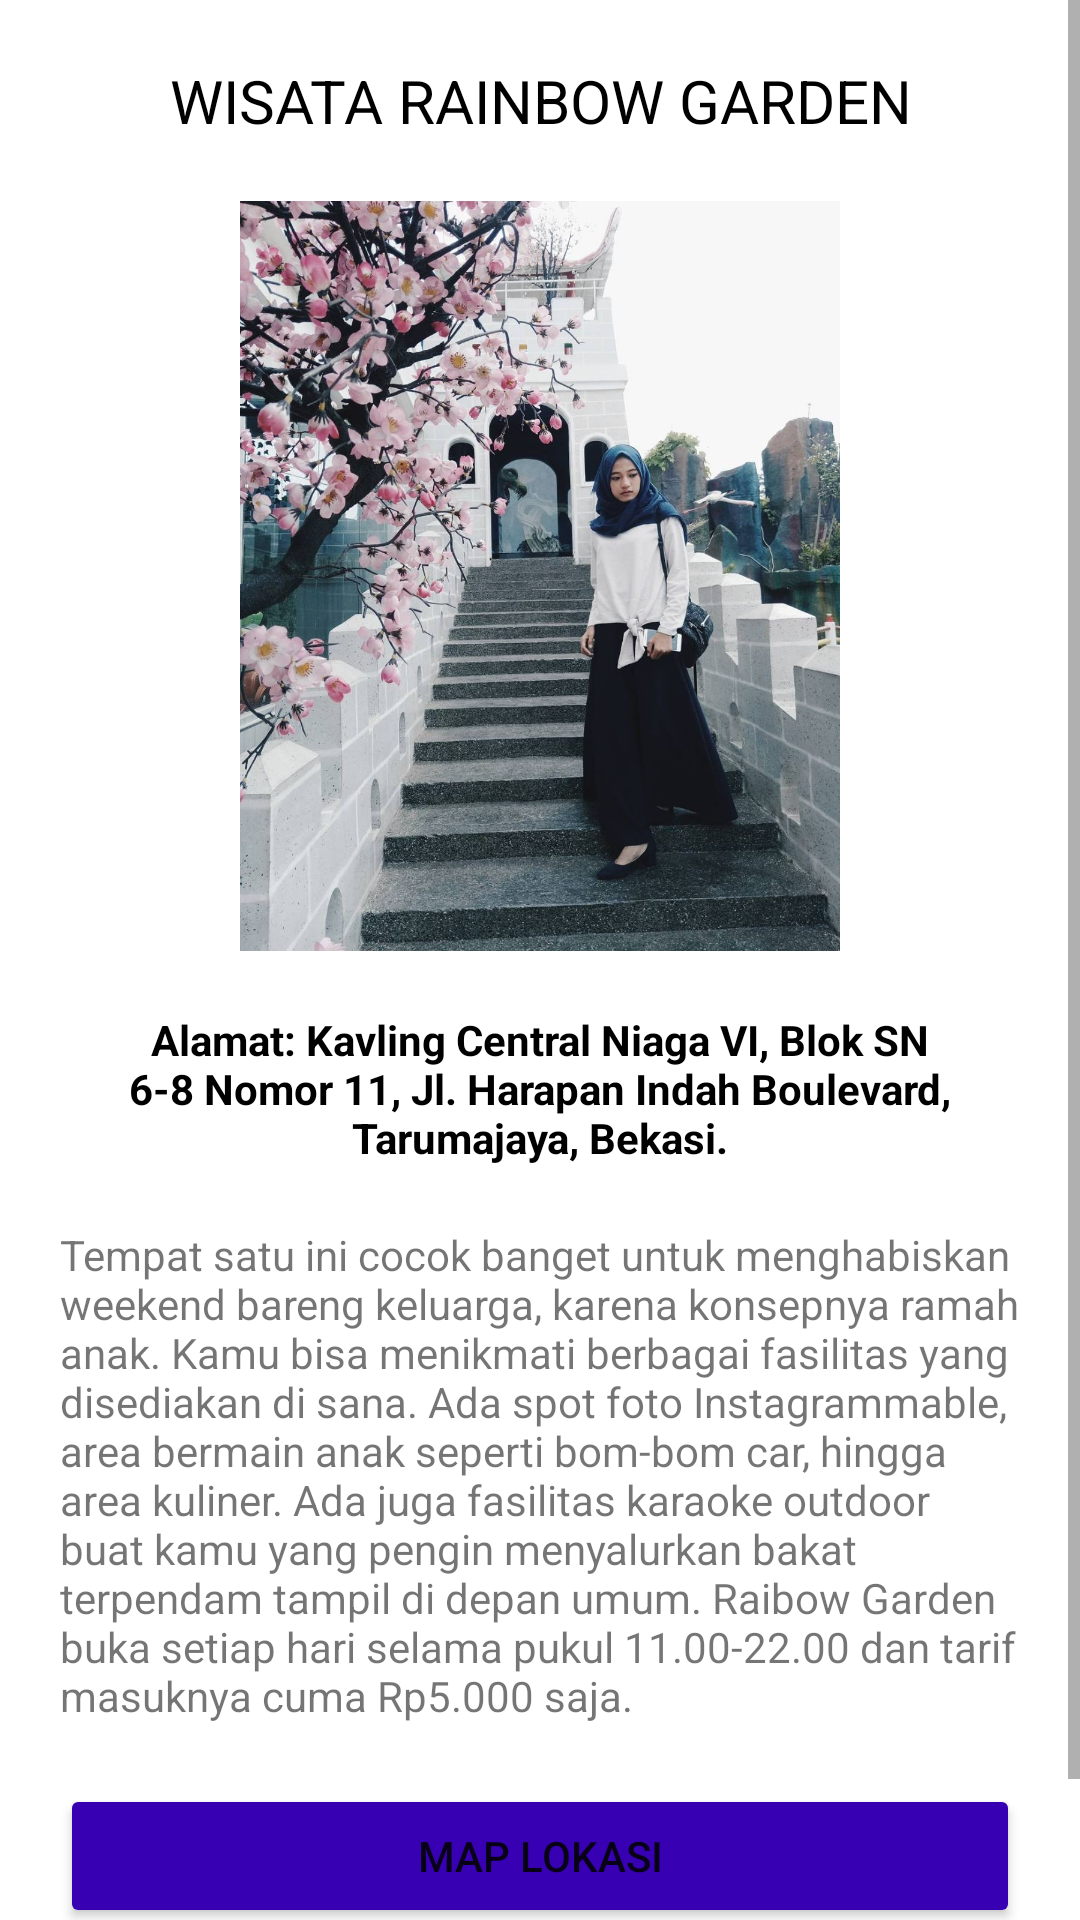

Layout XML and referenced resources for this Android screen:
<!-- AndroidManifest.xml: application theme Theme.WisataBekasi -->
<!-- res/layout/activity_wisata_satu.xml -->
<?xml version="1.0" encoding="utf-8"?>
<ScrollView xmlns:android="http://schemas.android.com/apk/res/android"
    xmlns:app="http://schemas.android.com/apk/res-auto"
    xmlns:tools="http://schemas.android.com/tools"
    android:layout_width="match_parent"
    android:layout_height="match_parent"
    tools:context=".WisataSatu">

    <LinearLayout
        android:layout_width="match_parent"
        android:layout_height="wrap_content"
        android:orientation="vertical">

        <TextView
            android:layout_width="match_parent"
            android:layout_height="wrap_content"
            android:text="WISATA RAINBOW GARDEN"
            android:textSize="20sp"
            android:layout_marginTop="20dp"
            android:textColor="@color/black"
            android:textAlignment="center"/>

        <ImageView
            android:layout_width="match_parent"
            android:layout_height="250dp"
            android:layout_marginTop="20dp"
            android:layout_marginBottom="20dp"
            android:src="@drawable/rainbow_garden"/>

        <TextView
            android:layout_width="match_parent"
            android:layout_height="wrap_content"
            android:textAlignment="center"
            android:textStyle="bold"
            android:layout_marginStart="20dp"
            android:layout_marginEnd="20dp"
            android:textColor="@color/black"
            android:text="@string/alamat_wisata_satu"
            />

        <TextView
            android:layout_width="match_parent"
            android:layout_height="wrap_content"
            android:text="@string/desc_wisata_satu"
            android:padding="20dp"/>

        <Button
            android:id="@+id/btnLokasiSatu"
            android:layout_width="match_parent"
            android:layout_height="wrap_content"
            android:backgroundTint="@color/purple_700"
            android:text="MAP LOKASI"
            android:layout_marginStart="20dp"
            android:layout_marginEnd="20dp"/>

        <Button
            android:id="@+id/home"
            android:layout_width="match_parent"
            android:layout_height="wrap_content"
            android:text="HALAMAN UTAMA"
            android:onClick="home"
            android:layout_marginStart="20dp"
            android:layout_marginEnd="20dp"/>

    </LinearLayout>

</ScrollView>
<!-- resources referenced by this layout -->
<resources>
  <!-- drawable rainbow_garden: jpg bitmap (drawable, 327532 bytes) -->
  <string name="alamat_wisata_satu">Alamat: Kavling Central Niaga VI, Blok SN 6-8 Nomor 11, Jl. Harapan Indah Boulevard, Tarumajaya, Bekasi.</string>
  <string name="desc_wisata_satu">Tempat satu ini cocok banget untuk menghabiskan weekend bareng keluarga, karena konsepnya ramah anak. Kamu bisa menikmati berbagai fasilitas yang disediakan di sana. Ada spot foto Instagrammable, area bermain anak seperti bom-bom car, hingga area kuliner.  Ada juga fasilitas karaoke outdoor buat kamu yang pengin menyalurkan bakat terpendam tampil di depan umum. Raibow Garden buka setiap hari selama pukul 11.00-22.00 dan tarif masuknya cuma Rp5.000 saja.</string>
  <style name="Theme.WisataBekasi" parent="Theme.MaterialComponents.DayNight.NoActionBar">
          
          <item name="colorPrimary">@color/purple_500</item>
          <item name="colorPrimaryVariant">@color/purple_700</item>
          <item name="colorOnPrimary">@color/white</item>
          
          <item name="colorSecondary">@color/teal_200</item>
          <item name="colorSecondaryVariant">@color/teal_700</item>
          <item name="colorOnSecondary">@color/black</item>
          
          <item name="android:statusBarColor" tools:targetApi="l">?attr/colorPrimaryVariant</item>
          
      </style>
  <!-- not gathered from this repository: default colours our renderer supplied (Android Studio template values) -->
  <color name="purple_500">#FF6200EE</color>
  <color name="purple_700">#FF3700B3</color>
  <color name="teal_200">#FF03DAC5</color>
  <color name="teal_700">#FF018786</color>
  <color name="black">#FF000000</color>
  <color name="white">#FFFFFFFF</color>
</resources>
